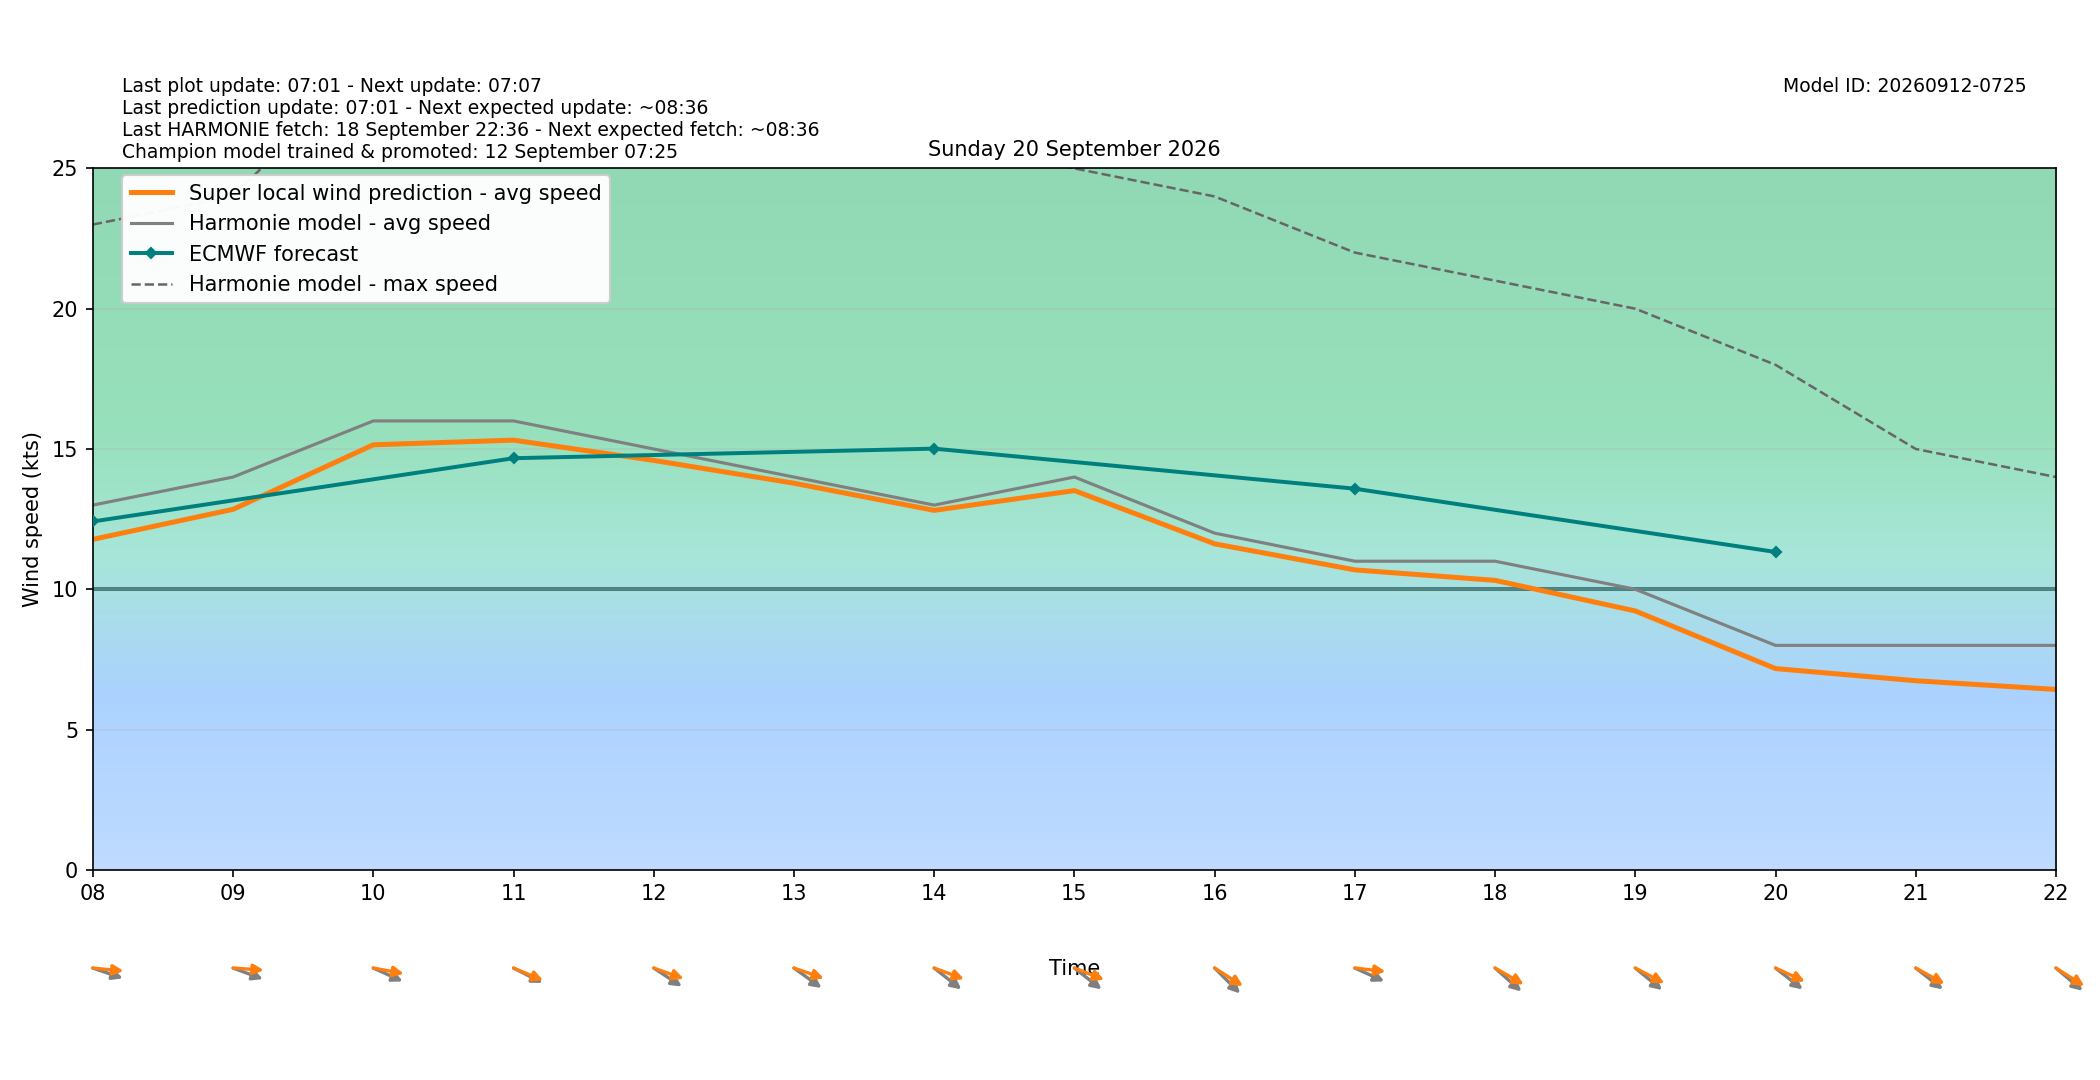

Values plotted in this chart, from the file beside it:
target_time_utc, target_time_local, hour_utc, hour_local, forecast_wind_speed, forecast_wind_min, forecast_wind_max, lstm_pred_wind_speed, delta_speed_lstm_minus_forecast, forecast_wind_dir_deg, lstm_pred_wind_dir_deg, delta_dir_lstm_minus_forecast
2026-09-19T22:00:00Z, 2026-09-20T00:00:00+0200, 22, 00, 14.0, 14.0, 29.0, 12.63, -1.375, 246.0, 240.5, -5.478
2026-09-19T23:00:00Z, 2026-09-20T01:00:00+0200, 23, 01, 14.0, 14.0, 25.0, 12.26, -1.745, 251.0, 245.6, -5.41
2026-09-20T00:00:00Z, 2026-09-20T02:00:00+0200, 00, 02, 14.0, 14.0, 27.0, 12.4, -1.602, 252.0, 245.8, -6.162
2026-09-20T01:00:00Z, 2026-09-20T03:00:00+0200, 01, 03, 13.0, 13.0, 24.0, 11.41, -1.592, 263.0, 256.8, -6.184
2026-09-20T02:00:00Z, 2026-09-20T04:00:00+0200, 02, 04, 11.0, 11.0, 23.0, 9.768, -1.232, 264.0, 257.5, -6.468
2026-09-20T03:00:00Z, 2026-09-20T05:00:00+0200, 03, 05, 10.0, 10.0, 20.0, 8.749, -1.251, 270.0, 264.1, -5.865
2026-09-20T04:00:00Z, 2026-09-20T06:00:00+0200, 04, 06, 9.0, 9.0, 17.0, 7.804, -1.196, 268.0, 261.3, -6.693
2026-09-20T05:00:00Z, 2026-09-20T07:00:00+0200, 05, 07, 12.0, 12.0, 22.0, 10.74, -1.257, 277.0, 269.2, -7.848
2026-09-20T06:00:00Z, 2026-09-20T08:00:00+0200, 06, 08, 13.0, 13.0, 23.0, 11.78, -1.222, 283.0, 273.7, -9.314
2026-09-20T07:00:00Z, 2026-09-20T09:00:00+0200, 07, 09, 14.0, 14.0, 24.0, 12.85, -1.15, 284.0, 272.6, -11.37
2026-09-20T08:00:00Z, 2026-09-20T10:00:00+0200, 08, 10, 16.0, 16.0, 29.0, 15.15, -0.8512, 287.0, 277, -10.01
2026-09-20T09:00:00Z, 2026-09-20T11:00:00+0200, 09, 11, 16.0, 16.0, 29.0, 15.32, -0.6843, 289.0, 285.9, -3.145
2026-09-20T10:00:00Z, 2026-09-20T12:00:00+0200, 10, 12, 15.0, 15.0, 29.0, 14.59, -0.4071, 294.0, 283.5, -10.45
2026-09-20T11:00:00Z, 2026-09-20T13:00:00+0200, 11, 13, 14.0, 14.0, 28.0, 13.78, -0.2196, 296.0, 283.1, -12.86
2026-09-20T12:00:00Z, 2026-09-20T14:00:00+0200, 12, 14, 13.0, 13.0, 26.0, 12.81, -0.1873, 298.0, 284.1, -13.92
2026-09-20T13:00:00Z, 2026-09-20T15:00:00+0200, 13, 15, 14.0, 14.0, 25.0, 13.52, -0.4829, 298.0, 284.8, -13.17
2026-09-20T14:00:00Z, 2026-09-20T16:00:00+0200, 14, 16, 12.0, 12.0, 24.0, 11.62, -0.3803, 304.0, 293.4, -10.59
2026-09-20T15:00:00Z, 2026-09-20T17:00:00+0200, 15, 17, 11.0, 11.0, 22.0, 10.69, -0.3091, 287.0, 274.4, -12.64
2026-09-20T16:00:00Z, 2026-09-20T18:00:00+0200, 16, 18, 11.0, 11.0, 21.0, 10.32, -0.6828, 301.0, 291.3, -9.724
2026-09-20T17:00:00Z, 2026-09-20T19:00:00+0200, 17, 19, 10.0, 10.0, 20.0, 9.227, -0.7726, 299.0, 289.5, -9.483
2026-09-20T18:00:00Z, 2026-09-20T20:00:00+0200, 18, 20, 8.0, 8.0, 18.0, 7.173, -0.8266, 298.0, 287.2, -10.77
2026-09-20T19:00:00Z, 2026-09-20T21:00:00+0200, 19, 21, 8.0, 8.0, 15.0, 6.74, -1.26, 298.0, 290.4, -7.566
2026-09-20T20:00:00Z, 2026-09-20T22:00:00+0200, 20, 22, 8.0, 8.0, 14.0, 6.43, -1.57, 300.0, 293.2, -6.776
2026-09-20T21:00:00Z, 2026-09-20T23:00:00+0200, 21, 23, 7.0, 7.0, 13.0, 5.272, -1.728, 305.0, 296.3, -8.686
